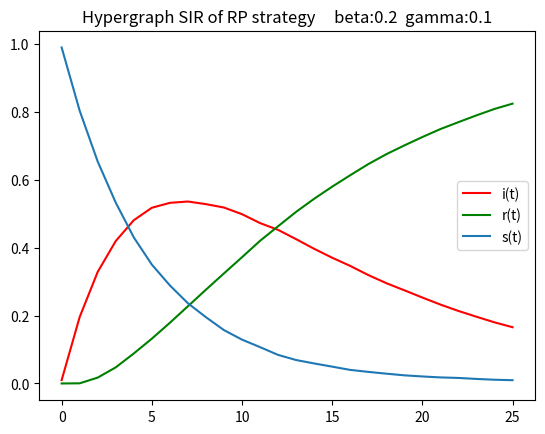

Generate this figure with matplotlib:
# @Title    : 超图上的传播
# [redacted]
# @Date     : 2021/8/5
# @Dec      : RP strategy

import pandas as pd
import numpy as np
import matplotlib.pyplot as plt
import time
import random

def constructMatrix():
    """
    构造超图的点边矩阵
    :return: 超图的点边矩阵 matrix
    """
    matrix = np.random.randint(0, 2, size=(100, 10))
    for i in range(100):
        if sum(matrix[i]) == 0:
            j = np.random.randint(0, 10)
            matrix[i, j] = 1
    return matrix

def findAdjNode(I_list, df_hyper_matrix):
    """
    找到邻居节点集合
    :param I_list: 感染节点集
    :param df_hyper_matrix: 超图的点边矩阵
    :return: 不重复的邻居节点集 np.unique(nodes_in_edges)
    """
    # 找到该点所属的超边集合
    edges_conclude_nodes = np.array([])
    for node in I_list:
        edges_conclude_nodes = np.where(np.array(df_hyper_matrix.loc[node]) == 1)[0]
    # 找到可能传播到超边中的顶点集合
    nodes_in_edges = np.array([])
    for edge in edges_conclude_nodes:
        nodes = np.where(np.array(df_hyper_matrix[edge]) == 1)[0]
        nodes_in_edges = np.append(nodes_in_edges, nodes)
    return np.unique(nodes_in_edges)

def formatInfectedList(I_list, infected_list):
    """
    筛选出不在I_list当中的节点
    :param I_list: 感染节点集
    :param infected_list: 本次受感染的节点（未筛选）
    :return: 本次受感染的节点（筛选后）format_list
    """
    format_list = []
    for i in range(0, len(infected_list)):
        if infected_list[i] not in I_list:
            format_list.append(infected_list[i])
    return format_list

def getTrueStateNode(adj_nodes, I_list, R_list):
    """
    从所有可能感染节点中排查筛选只是S态的节点
    :param adj_nodes: 所有可能感染节点
    :param I_list: 截至上一时刻全部感染节点
    :param R_list: 截至上一时刻全部恢复节点
    :return:
    """
    adj_list = list(adj_nodes)
    for i in range(0, len(adj_nodes)):
        if adj_nodes[i] in I_list or adj_nodes[i] in R_list:
            adj_list.remove(adj_nodes[i])
    return np.array(adj_list)

if __name__ == '__main__':
    start = time.perf_counter()

    # 构造超图矩阵
    hyper_matrix = constructMatrix()
    df_hyper_matrix = pd.DataFrame(hyper_matrix)

    # 初始态赋值一个感染节点
    N = len(df_hyper_matrix.index.values)
    total_matrix = []
    total_matrix_R = []
    for i_node in range(0, N):
        print("---------computing----------")
        # i_node = random.randint(0, N-1)
        I_list = [i_node]
        R_list = []
        # 开始传播
        beta = 0.2
        gamma = 0.1
        iters = 25
        I_total_list = [1]
        R_total_list = [0]

        for t in range(0, iters):
            # 找到邻居节点集
            adj_nodes = findAdjNode(I_list, df_hyper_matrix)
            # 排查筛选只是S态的节点
            adj_nodes = getTrueStateNode(adj_nodes, I_list, R_list)
            # 开始对邻节点传播
            random_list = np.random.random(size=len(adj_nodes))
            index_list = np.where(random_list < beta)[0]
            infected_list = adj_nodes[index_list]
            infected_list_unique = formatInfectedList(I_list, infected_list)
            # 上次感染的节点开始恢复
            for each in I_list:
                if random.random() < gamma and each not in R_list:
                    I_list.remove(each)
                    R_list.append(each)
            # 加入本次所感染的节点
            I_list.extend(infected_list_unique)
            I_total_list.append(len(I_list))
            R_total_list.append(len(R_list))
        total_matrix.append(I_total_list)
        total_matrix_R.append(R_total_list)
    # 计算均值并绘图
    final_I_list = pd.DataFrame(total_matrix).mean(axis=0) / N
    final_R_list = pd.DataFrame(total_matrix_R).mean(axis=0) / N
    final_S_list = 1 - final_I_list - final_R_list
    T_list = np.arange(len(final_I_list))
    plt.title("Hypergraph SIR of RP strategy     " + "beta:" + str(beta) + "  gamma:" + str(gamma))
    plt.plot(T_list, final_I_list, label='i(t)', color='r')
    plt.plot(T_list, final_R_list, label='r(t)', color='g')
    plt.plot(T_list, final_S_list, label='s(t)')
    plt.legend()
    plt.show()

    end = time.perf_counter()
    print(str(end - start))

